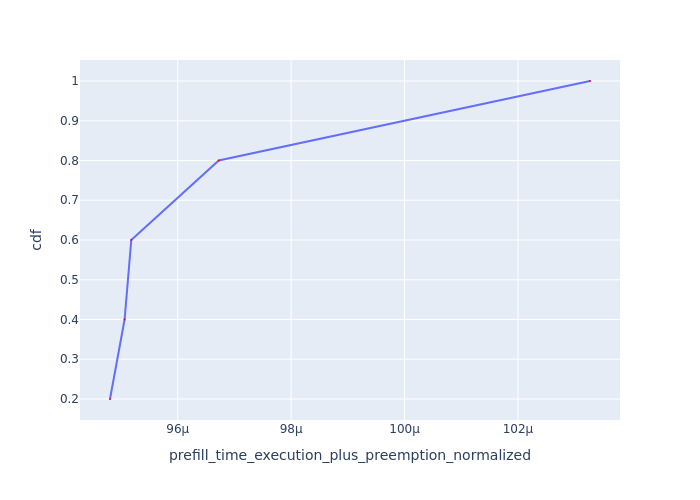

The table this chart was drawn from, first rows:
Request Id, prefill_time_execution_plus_preemption_n…, cdf
0_1, 9.480601774366038e-05, 0.2
0_2, 9.506330968026554e-05, 0.4
0_4, 9.518146425946691e-05, 0.6
0_3, 9.672377082734813e-05, 0.8
0_0, 0.0001033, 1.0
